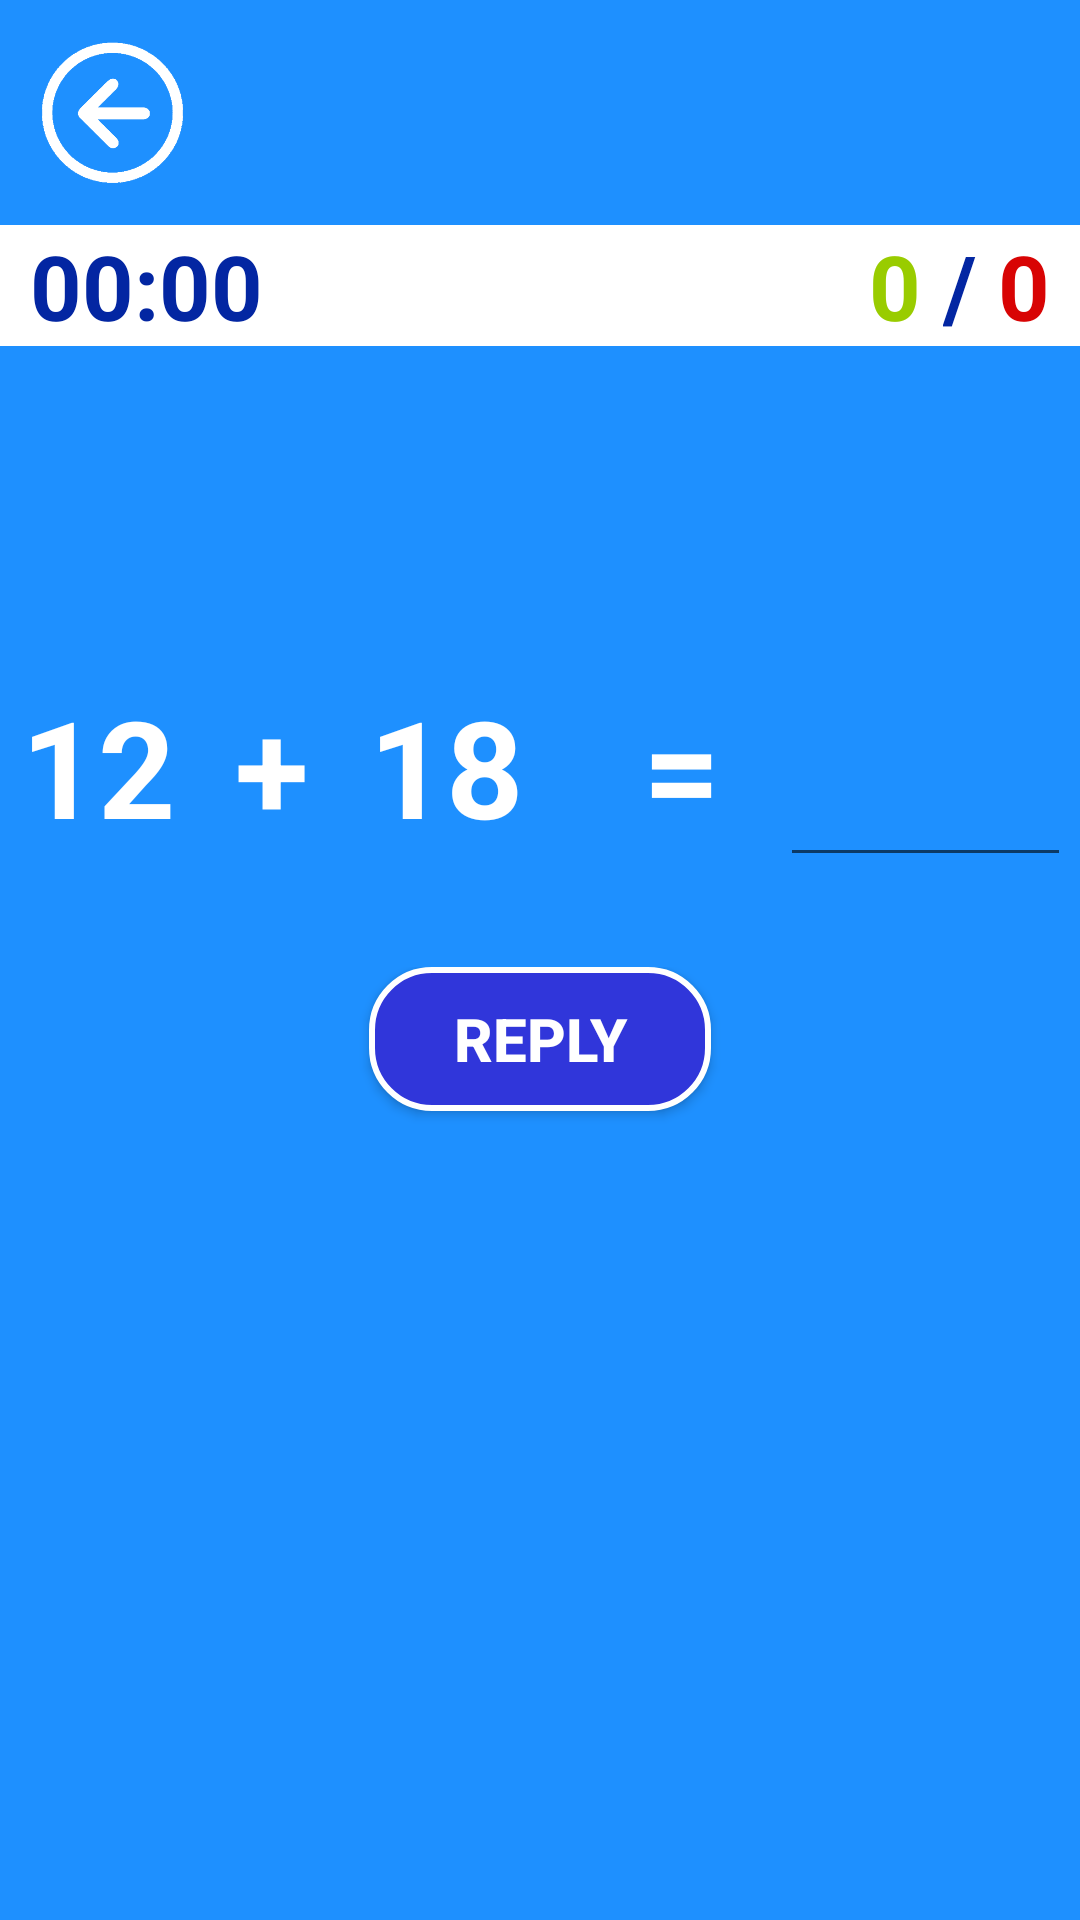

The Android layout XML behind this screen, and the referenced resources:
<!-- AndroidManifest.xml: application theme AppTheme -->
<!-- res/layout/activity_toplama.xml -->
<?xml version="1.0" encoding="utf-8"?>
<LinearLayout xmlns:android="http://schemas.android.com/apk/res/android"
    android:layout_width="match_parent"
    android:layout_height="match_parent"
    xmlns:app="http://schemas.android.com/apk/res-auto"
    android:gravity="center_horizontal"
    android:id="@+id/layout"
    android:orientation="vertical"
    android:background="@color/blue">

    <Button
        android:id="@+id/btngeritus2"
        android:layout_width="55dp"
        android:layout_height="55dp"
        android:layout_gravity="left"
        android:layout_margin="10dp"
        android:background="@drawable/geritus"
        android:hapticFeedbackEnabled="true"
        android:onClick="onClick" />

    <LinearLayout

        android:layout_width="match_parent"
        android:layout_height="wrap_content"
        android:orientation="horizontal"
        android:background="@color/white">

        <LinearLayout
            android:layout_marginLeft="10dp"
            android:layout_width="wrap_content"
            android:layout_height="wrap_content"
            android:gravity="left"
            android:orientation="horizontal"
            >
            <TextView
                android:id="@+id/txtzaman"
                android:layout_width="wrap_content"
                android:layout_height="wrap_content"
                android:text="00:00"
                android:textColor="@color/darkblue"
                android:textSize="30sp"
                android:textStyle="bold" />
        </LinearLayout>

        <LinearLayout
            android:layout_width="match_parent"
            android:layout_height="wrap_content"
            android:gravity="right"
            android:orientation="horizontal"
            android:layout_marginRight="10dp"
            >

            <TextView
                android:id="@+id/txtdsayisi"
                android:layout_width="wrap_content"
                android:layout_height="wrap_content"
                android:text="0 "
                android:textColor="@android:color/holo_green_light"
                android:textSize="30sp"
                android:textStyle="bold"
                />

            <TextView
                android:layout_width="wrap_content"
                android:layout_height="wrap_content"
                android:text="/ "
                android:textColor="@color/darkblue"
                android:textSize="30sp"
                android:textStyle="bold"
                />

            <TextView
                android:id="@+id/txtysayisi"
                android:layout_width="wrap_content"
                android:layout_height="wrap_content"
                android:text="0"
                android:textColor="@color/red"
                android:textSize="30sp"
                android:textStyle="bold"
                />
        </LinearLayout>
    </LinearLayout>


    <LinearLayout

        android:layout_width="386dp"
        android:layout_height="wrap_content"
        android:layout_marginTop="100dp"
        android:gravity="left"
        android:orientation="horizontal"
        android:paddingLeft="20dp"
        android:paddingRight="20dp">


        <TextView
            android:id="@+id/txtSayi1"
            android:layout_width="wrap_content"
            android:layout_height="wrap_content"
            android:layout_marginRight="20dp"
            android:text="12"
            android:textColor="@color/white"
            android:textSize="45sp"
            android:textStyle="bold" />

        <TextView
            android:layout_width="wrap_content"
            android:layout_height="wrap_content"
            android:layout_marginRight="20dp"
            android:text="+"
            android:textColor="@color/white"
            android:textSize="45sp"
            android:textStyle="bold" />

        <TextView
            android:id="@+id/txtSayi2"
            android:layout_width="wrap_content"
            android:layout_height="wrap_content"
            android:layout_marginRight="40dp"
            android:text="18"
            android:textColor="@color/white"
            android:textSize="45sp"
            android:textStyle="bold" />

        <TextView
            android:layout_width="wrap_content"
            android:layout_height="wrap_content"
            android:layout_marginRight="20dp"
            android:text="="
            android:textColor="@color/white"
            android:textSize="45sp"
            android:textStyle="bold" />

        <EditText
            android:id="@+id/etSonuc"
            android:layout_width="121dp"
            android:layout_height="wrap_content"
            android:inputType="number"
            android:selectAllOnFocus="false"
            android:text=""
            android:textColor="@color/yellow"
            android:textSize="45sp"
            android:textStyle="bold"></EditText>

    </LinearLayout>

    <com.airbnb.lottie.LottieAnimationView
        android:layout_width="200dp"
        android:layout_height="200dp"
        android:id="@+id/animations"
        app:lottie_loop="false"
        app:lottie_autoPlay="true"
        android:layout_gravity="center"
        android:visibility="gone"
        app:lottie_fileName="data.json"
        ></com.airbnb.lottie.LottieAnimationView>

    <com.airbnb.lottie.LottieAnimationView
        android:layout_width="150dp"
        android:layout_height="150dp"
        android:id="@+id/animations2"
        app:lottie_loop="false"
        app:lottie_autoPlay="true"
        android:layout_gravity="center"
        android:visibility="gone"
        app:lottie_fileName="data2.json"
        ></com.airbnb.lottie.LottieAnimationView>

    <LinearLayout
        android:layout_marginTop="30dp"
        android:layout_width="match_parent"
        android:layout_height="match_parent"
        android:gravity="center_horizontal"
        android:orientation="horizontal">

        <Button
            android:id="@+id/btnCevapla"
            android:layout_width="114dp"
            android:layout_height="wrap_content"
            android:layout_gravity="center_horizontal"
            android:background="@drawable/ripple_darkblue"
            android:onClick="onClick"
            android:text="@string/btn_cevapla"
            android:textColor="@color/white"
            android:textSize="20sp"
            android:textStyle="bold" />



    </LinearLayout>

</LinearLayout>
<!-- resources referenced by this layout -->
<resources>
  <color name="blue">#1E90FF</color>
  <color name="darkblue">#0326A2</color>
  <color name="red">#D80404</color>
  <color name="white">#FFFFFF</color>
  <color name="yellow">#FFF500</color>
  <!-- drawable geritus: png bitmap (drawable, 6152 bytes) -->
  <!-- drawable ripple_darkblue (drawable) -->
  <?xml version="1.0" encoding="utf-8"?>
  <ripple  xmlns:android="http://schemas.android.com/apk/res/android"
      xmlns:tools="http://schemas.android.com/tools"
      android:color="@color/white"
      tools:targetApi="lollipop">
  
  
      <item>
          <shape android:shape="rectangle">
              <stroke android:width="2dp" android:color="@color/white"/>
              <solid android:color="#3036da"/>
              <corners android:radius="20dp"/>
          </shape>
      </item>
  
  </ripple>
  <string name="btn_cevapla">REPLY</string>
  <style name="AppTheme" parent="Theme.AppCompat.Light.NoActionBar">
          
          <item name="colorPrimary">@color/colorPrimary</item>
          <item name="colorPrimaryDark">@color/colorPrimaryDark</item>
          <item name="colorAccent">@color/colorAccent</item>
          <item name="android:windowAnimationStyle">@style/CustomActivityAnimation</item>
      </style>
  <color name="colorPrimary">#000000</color>
  <color name="colorPrimaryDark">#000000</color>
  <color name="colorAccent">#FF0052</color>
  <style name="CustomActivityAnimation" parent="@android:style/Animation.Activity">
          <item name="android:activityOpenEnterAnimation">@anim/slide_in_right</item>
          <item name="android:activityOpenExitAnimation">@anim/slide_out_left</item>
          <item name="android:activityCloseEnterAnimation">@anim/slide_in_left</item>
          <item name="android:activityCloseExitAnimation">@anim/slide_out_right</item>
      </style>
</resources>
